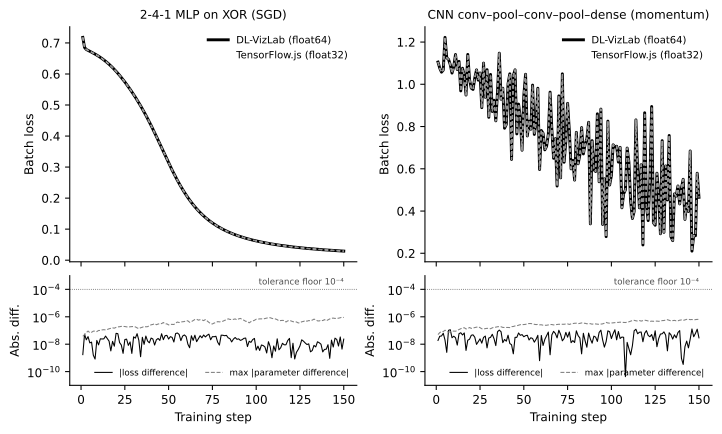

The data file committed next to this chart (first rows):
model, step, dlvizlab_loss, tfjs_loss, abs_diff, max_param_abs_diff
xor-mlp, 1, 0.7178, 0.7178, 1.7398259499756819e-9, 3.749901622551732e-8
xor-mlp, 2, 0.6855, 0.6855, 5.37106252807007e-8, 4.951677379239072e-8
xor-mlp, 3, 0.679, 0.679, 2.0957614754735232e-8, 6.972466992660742e-8
xor-mlp, 4, 0.6759, 0.6759, 3.561464523293978e-8, 9.133487788304251e-8
xor-mlp, 5, 0.6731, 0.6731, 1.246420822109684e-8, 6.902916882545185e-8
xor-mlp, 6, 0.6703, 0.6703, 1.4180024932031188e-8, 7.369957322200804e-8
xor-mlp, 7, 0.6673, 0.6673, 1.5792551710802627e-9, 8.913462917758963e-8
xor-mlp, 8, 0.6641, 0.6641, 8.256575423359891e-10, 9.14905354254536e-8
xor-mlp, 9, 0.6608, 0.6608, 1.8795470180243967e-8, 8.25420190531112e-8
xor-mlp, 10, 0.6572, 0.6572, 8.944416318712456e-9, 1.0065127953318154e-7
xor-mlp, 11, 0.6535, 0.6535, 2.463089576743016e-8, 1.0047366494347898e-7
xor-mlp, 12, 0.6496, 0.6496, 2.399287923893212e-8, 1.1022904800039868e-7
xor-mlp, 13, 0.6454, 0.6454, 2.4437320389480988e-8, 1.1432100222030783e-7
xor-mlp, 14, 0.641, 0.641, 3.9027380882572515e-8, 1.0997649968480516e-7
xor-mlp, 15, 0.6363, 0.6363, 2.5266742920138086e-8, 1.1856586062952701e-7
xor-mlp, 16, 0.6313, 0.6313, 1.667409943451048e-8, 1.3318814118257194e-7
xor-mlp, 17, 0.6261, 0.6261, 3.2441453967635425e-9, 1.4369360040733525e-7
xor-mlp, 18, 0.6206, 0.6206, 1.6071648567539398e-8, 1.5521609719737484e-7
xor-mlp, 19, 0.6148, 0.6148, 7.165054882740662e-9, 1.4774420470375915e-7
xor-mlp, 20, 0.6087, 0.6087, 6.199683300067704e-8, 1.6800788549264922e-7
xor-mlp, 21, 0.6023, 0.6023, 5.8636894451069566e-8, 1.8277435309688173e-7
xor-mlp, 22, 0.5957, 0.5957, 1.3154283995397975e-8, 1.8782539573658497e-7
xor-mlp, 23, 0.5888, 0.5888, 8.675510421163324e-9, 1.9971929005047073e-7
xor-mlp, 24, 0.5817, 0.5817, 2.1528112625901485e-9, 1.9791186234296987e-7
xor-mlp, 25, 0.5743, 0.5743, 2.181757874364365e-8, 1.9467714224008503e-7
xor-mlp, 26, 0.5667, 0.5667, 2.346488137128233e-8, 1.8235348975270682e-7
xor-mlp, 27, 0.5589, 0.5589, 8.212779234462175e-9, 1.739142268530891e-7
xor-mlp, 28, 0.5508, 0.5508, 1.4566036599106269e-8, 1.8662627310206403e-7
xor-mlp, 29, 0.5425, 0.5425, 2.1282962059387955e-9, 1.9137656687151505e-7
xor-mlp, 30, 0.534, 0.534, 3.4264164394670615e-8, 1.9596708478175628e-7
xor-mlp, 31, 0.5253, 0.5253, 2.7554376114125034e-8, 1.8245398641925092e-7
xor-mlp, 32, 0.5163, 0.5163, 5.8233395661133613e-8, 1.5486342119785945e-7
xor-mlp, 33, 0.507, 0.507, 1.9144342222610078e-8, 1.3591637681997781e-7
xor-mlp, 34, 0.4975, 0.4975, 1.2207405086783751e-9, 1.5810426745588302e-7
xor-mlp, 35, 0.4877, 0.4877, 3.180454632989438e-8, 1.712490294014657e-7
xor-mlp, 36, 0.4776, 0.4776, 9.75017905302522e-9, 2.001003894802622e-7
xor-mlp, 37, 0.4671, 0.4671, 3.9174902655148e-8, 1.853928210948652e-7
xor-mlp, 38, 0.4564, 0.4564, 1.6919066592180343e-8, 1.9001800388718237e-7
xor-mlp, 39, 0.4454, 0.4454, 1.260590920537652e-8, 2.190785852729249e-7
xor-mlp, 40, 0.4341, 0.4341, 2.7979945360634417e-8, 2.587330658609943e-7
xor-mlp, 41, 0.4225, 0.4225, 2.4083013194786673e-8, 2.7555661996636616e-7
xor-mlp, 42, 0.4108, 0.4108, 8.694250652752089e-9, 3.129681491742531e-7
xor-mlp, 43, 0.3988, 0.3988, 2.0800579036972522e-8, 2.6390012841659427e-7
xor-mlp, 44, 0.3867, 0.3867, 2.627322093218254e-8, 2.944336070509479e-7
xor-mlp, 45, 0.3744, 0.3744, 1.893091750027054e-8, 3.15979546972045e-7
xor-mlp, 46, 0.3622, 0.3622, 5.764249694228951e-8, 3.1701406832951307e-7
xor-mlp, 47, 0.3499, 0.3499, 2.14812250209917e-8, 3.8211363229123663e-7
xor-mlp, 48, 0.3377, 0.3377, 4.17604185676268e-8, 2.9781340060708317e-7
xor-mlp, 49, 0.3256, 0.3256, 4.42480891371666e-8, 3.036857290084072e-7
xor-mlp, 50, 0.3136, 0.3136, 2.380633323806336e-8, 2.542982108222347e-7
xor-mlp, 51, 0.3018, 0.3018, 3.5401959308511977e-8, 2.8139585905861964e-7
xor-mlp, 52, 0.2903, 0.2903, 3.142582694071194e-8, 2.785852784015219e-7
xor-mlp, 53, 0.2791, 0.2791, 1.4475635690125443e-8, 2.7452632078706074e-7
xor-mlp, 54, 0.2681, 0.2681, 5.97311070604789e-8, 3.461447697361564e-7
xor-mlp, 55, 0.2575, 0.2575, 6.575692224064511e-8, 4.128216555265851e-7
xor-mlp, 56, 0.2472, 0.2472, 5.146242115783295e-8, 3.804121662120963e-7
xor-mlp, 57, 0.2373, 0.2373, 1.8237979015900407e-8, 4.1722503629770813e-7
xor-mlp, 58, 0.2278, 0.2278, 3.908513693251514e-8, 4.3517556380656686e-7
xor-mlp, 59, 0.2187, 0.2187, 4.735101311048595e-8, 4.49022419246603e-7
xor-mlp, 60, 0.21, 0.21, 3.626901728948084e-8, 5.159398273058002e-7
... 240 more rows
